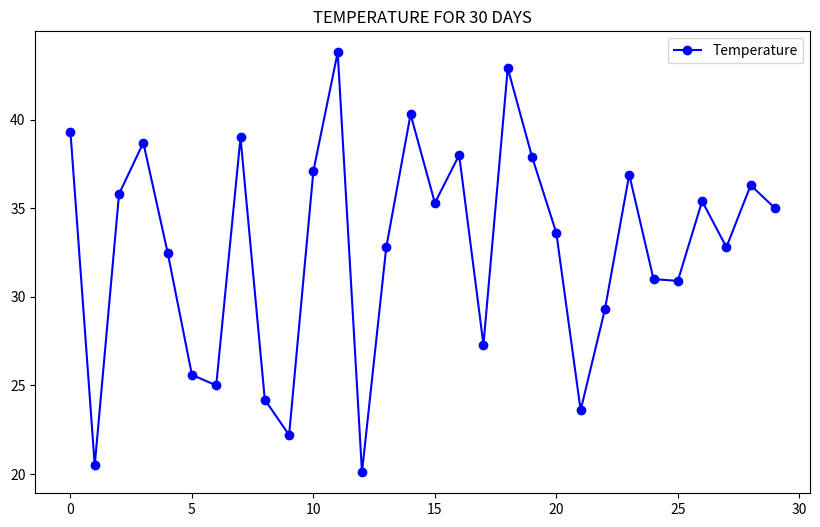
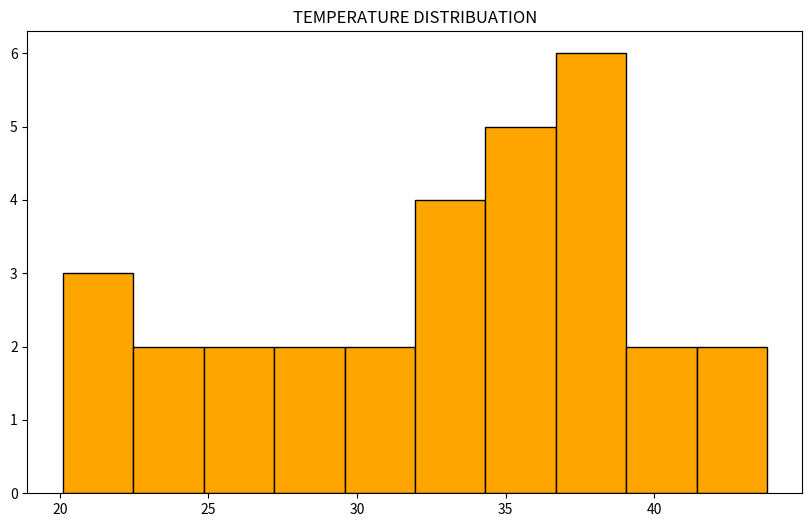
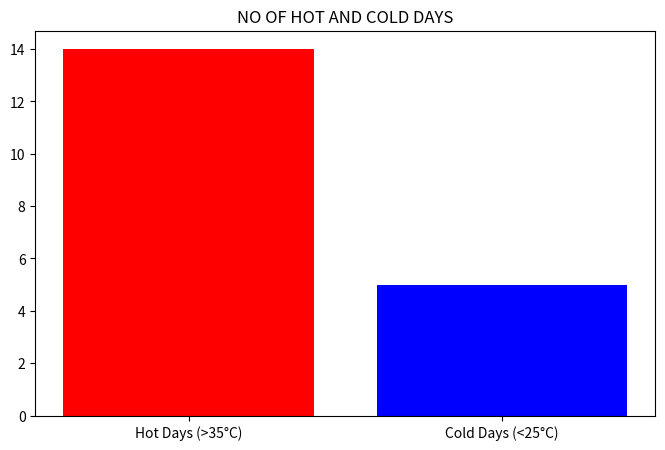

Source code (Python) for these figures, in order:
import numpy as np
import matplotlib.pyplot as plt
np.random.seed(10)  
days = 30
temperature = np.random.uniform(low=20.0,high=45.0,size=days).round(1)
print("🌡️ daily temprature are \n",temperature)

#these  fucnction show's all days which have max temprature or min temprature
max_temp  = np.max(temperature)
min_temp  = np.min(temperature)
max_day = np.argmax(temperature)+1
min_day = np.argmin(temperature) + 1
avg_temp = np.mean(temperature)

#identify hot days 

hot_days = temperature[temperature  > 35]
cold_days = temperature[temperature < 25]
# print(hot_days)

adjust_temp = temperature.copy()
adjust_temp[adjust_temp>40] += 2


#display all summary
print("\nSummary:")

print(f"Highest Temperature: {max_temp}°C")
print(f"Lowest Temperature: {min_temp}°C")
print(f"average temperature: {avg_temp}")
print("\nHot Days (>35°C):", hot_days)
print("Cold Days (<25°C):", cold_days)

print("\nAdjusted Temperatures (after heat wave simulation):")
print(adjust_temp)

plt.figure(figsize=(10,6))


#it shows the temperature of month
plt.plot(temperature, label='Temperature', color='blue', marker='o')
plt.title("TEMPERATURE FOR 30 DAYS")
plt.legend()


plt.figure(figsize=(10, 6))
plt.hist(temperature,color='orange',bins=10,edgecolor = 'black')
plt.title("TEMPERATURE DISTRIBUATION")


hot_cold_count = [len(hot_days),len(cold_days)]
labels = ['Hot Days (>35°C)', 'Cold Days (<25°C)']
plt.figure(figsize=(8,5))
plt.bar(labels, hot_cold_count, color=['red', 'blue'])
plt.title("NO OF HOT AND COLD DAYS")
plt.show()